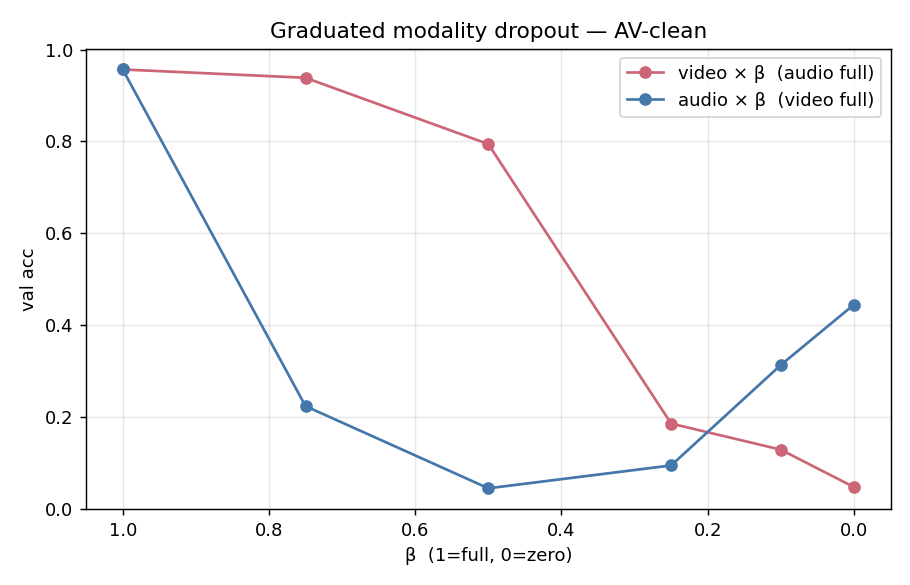

Data behind this chart, as committed beside it:
beta, AV_video_scaled_acc, AV_audio_scaled_acc
1, 0.9567, 0.9567
0.7500, 0.9386, 0.2237
0.5000, 0.7942, 0.04481
0.2500, 0.1857, 0.09458
0.1000, 0.1289, 0.3133
0.0000, 0.04748, 0.4447
